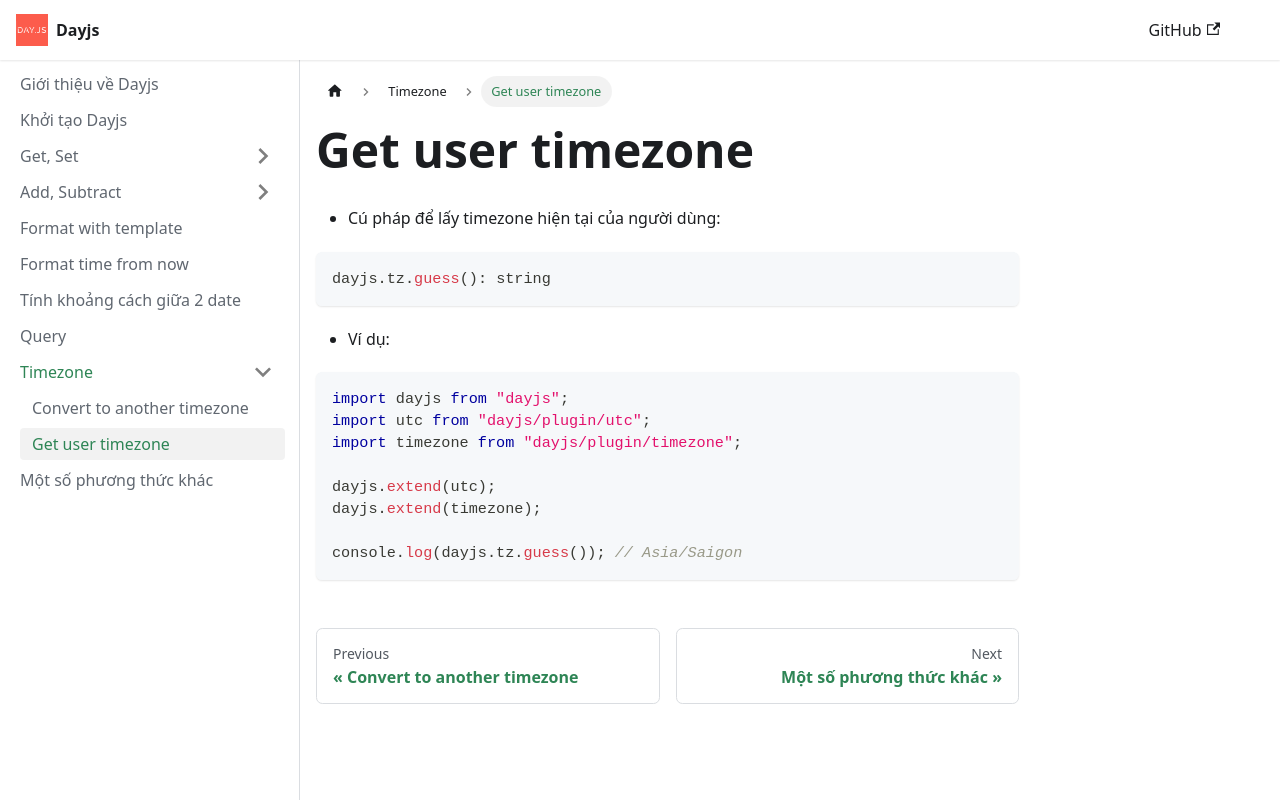

repository: nmc-docs/dayjs · page: timezone/get-user-timezone/index.html · generator: docusaurus

---
sidebar_position: 2
---

# Get user timezone

- Cú pháp để lấy timezone hiện tại của người dùng:

```ts
dayjs.tz.guess(): string
```

- Ví dụ:

```ts
import dayjs from "dayjs";
import utc from "dayjs/plugin/utc";
import timezone from "dayjs/plugin/timezone";

dayjs.extend(utc);
dayjs.extend(timezone);

console.log(dayjs.tz.guess()); // Asia/Saigon
```
